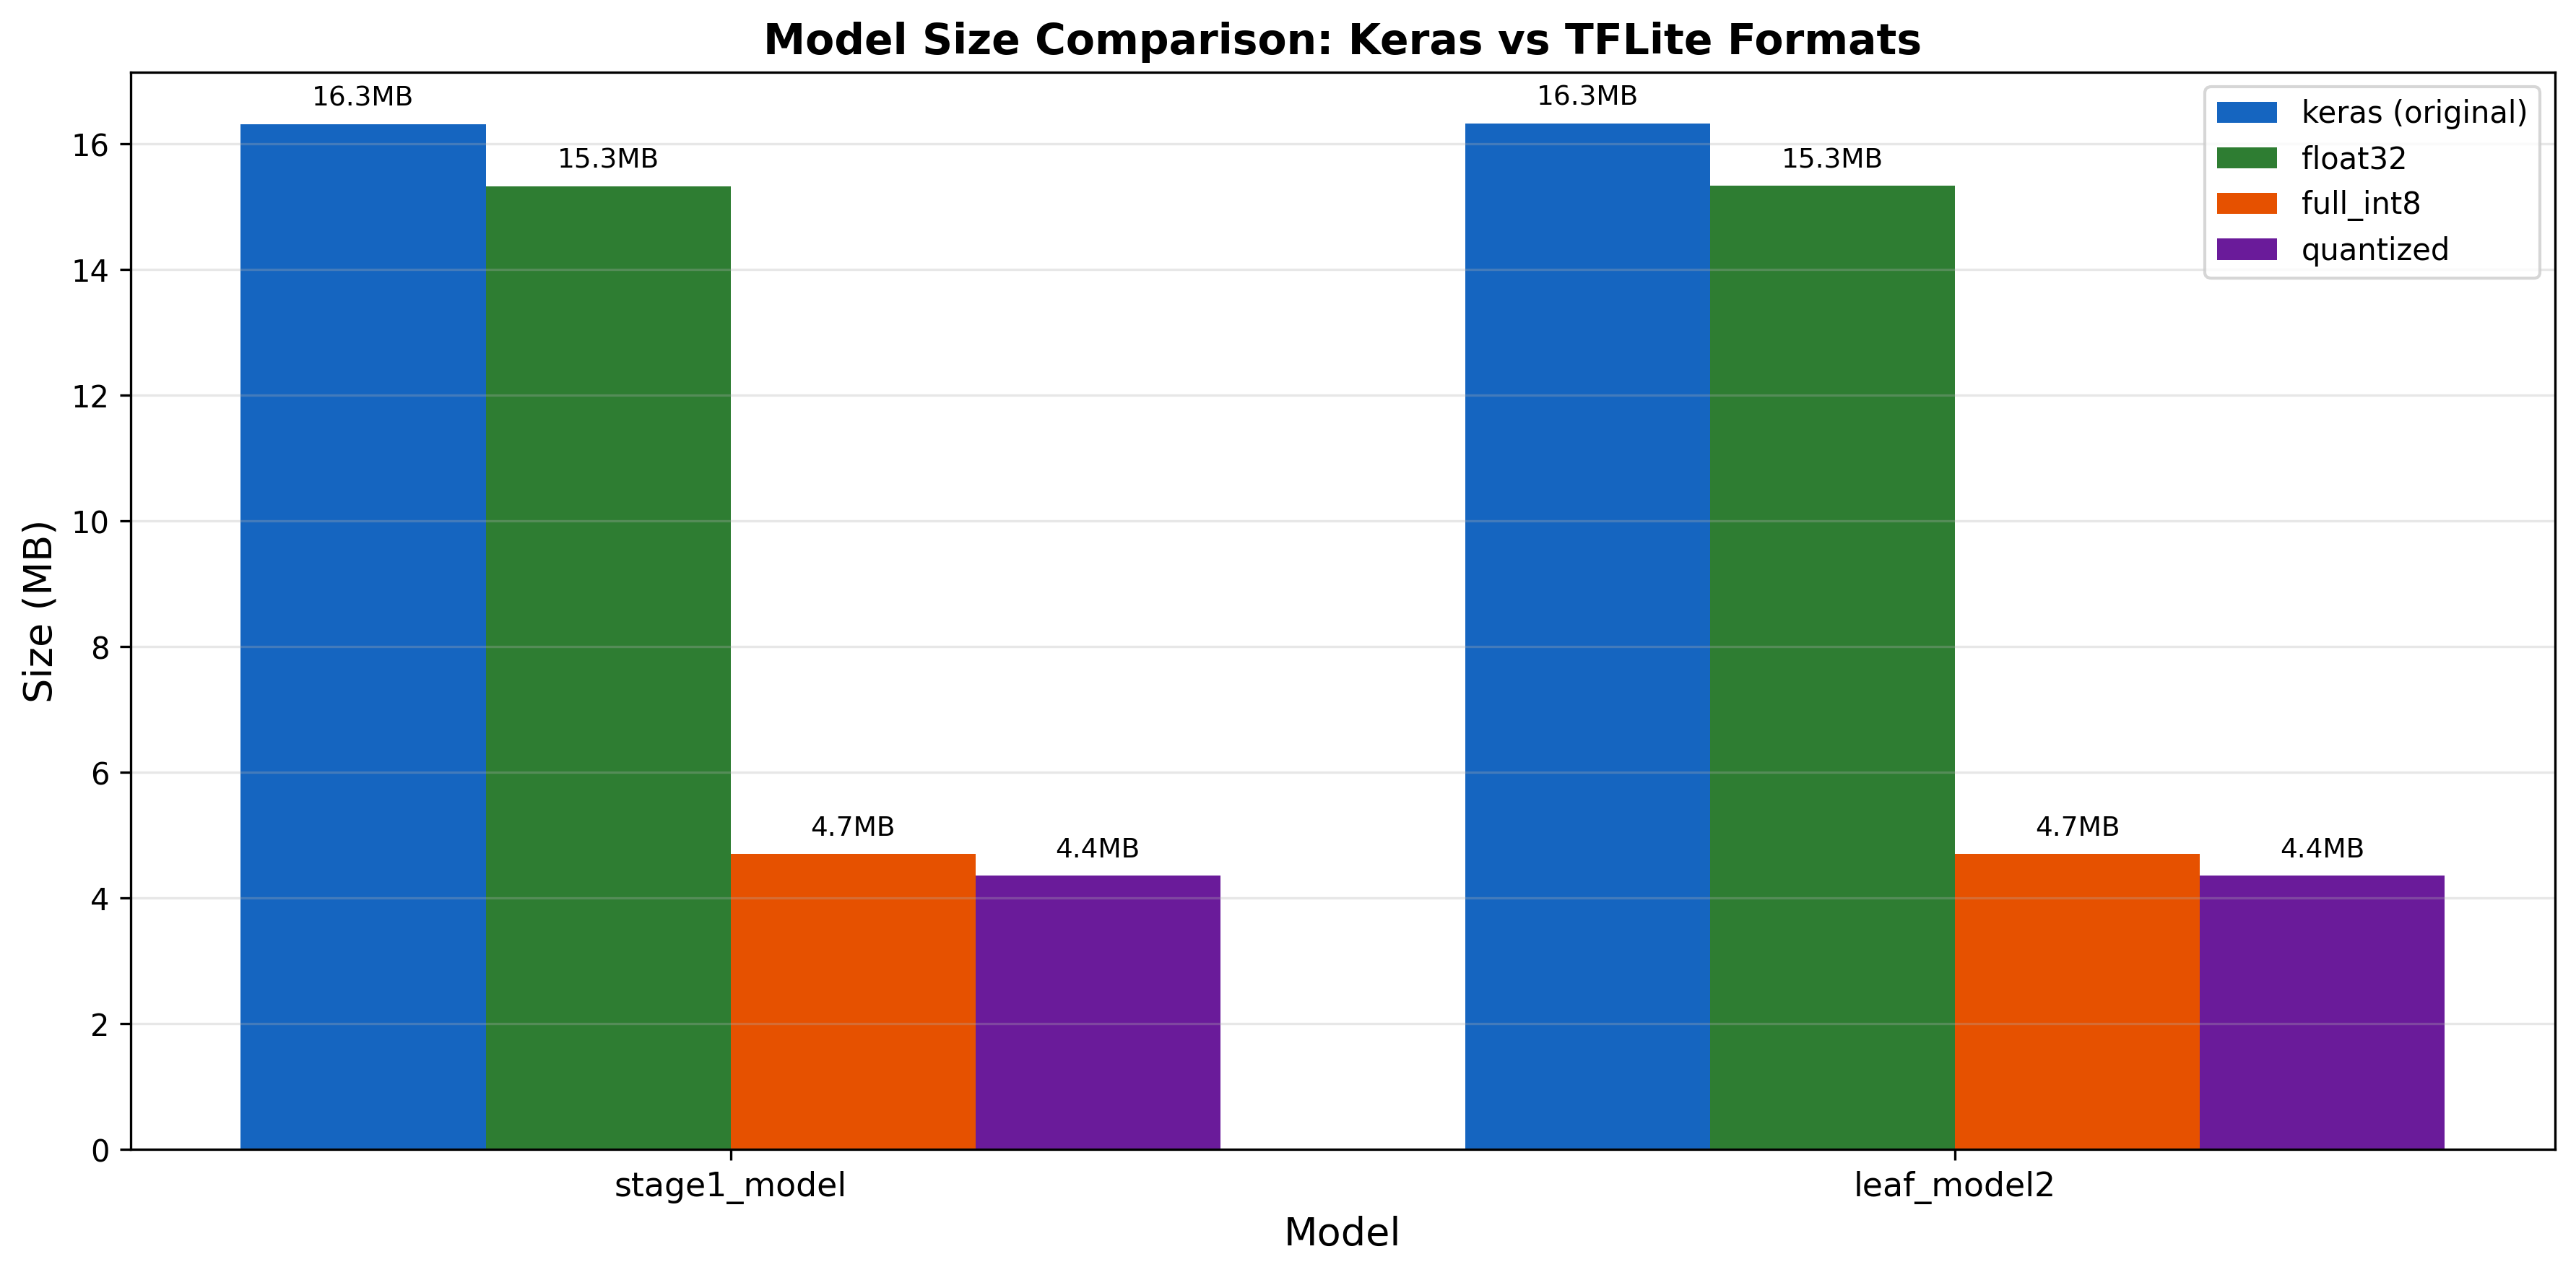

Source data for this figure (header and first rows):
model, format, size_mb, compression_ratio
stage1_model, keras, 16.32, 1.00
stage1_model, float32, 15.33, 1.06
stage1_model, quantized, 4.36, 3.74
stage1_model, full_int8, 4.71, 3.47
leaf_model2, keras, 16.33, 1.00
leaf_model2, float32, 15.33, 1.07
leaf_model2, quantized, 4.36, 3.74
leaf_model2, full_int8, 4.71, 3.47
